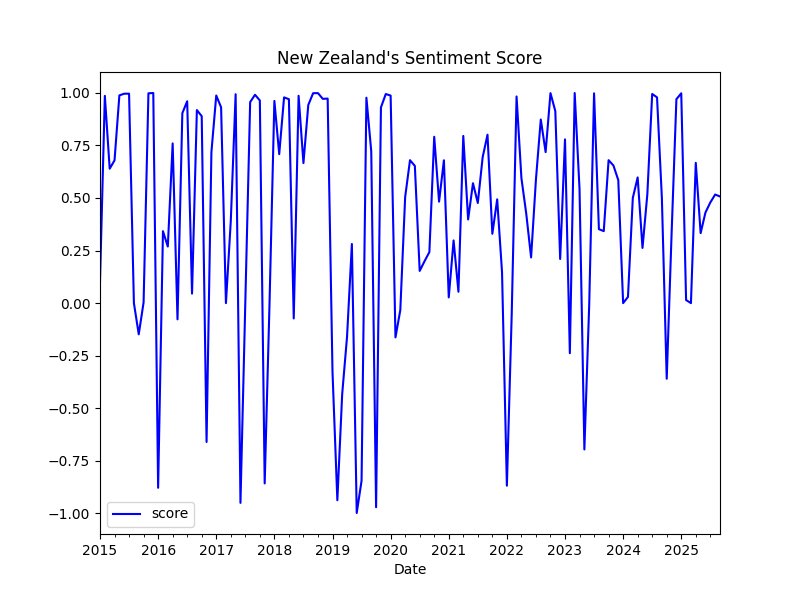

Data behind this chart, as committed beside it:
date, score, z_score
2015-01-01, 0.1031, -0.4577
2015-02-01, 0.9853, 0.6307
2015-03-01, 0.6391, 0.2035
2015-04-01, 0.6787, 0.2524
2015-05-01, 0.9876, 0.6335
2015-06-01, 0.9955, 0.6432
2015-07-01, 0.9958, 0.6436
2015-08-01, 0.0, -0.5849
2015-09-01, -0.1482, -0.7677
2015-10-01, 0.0036, -0.5805
2015-11-01, 0.9975, 0.6457
2015-12-01, 0.9989, 0.6474
2016-01-01, -0.8779, -1.668
2016-02-01, 0.342, -0.163
2016-03-01, 0.2688, -0.2533
2016-04-01, 0.7592, 0.3517
2016-05-01, -0.0771, -0.68
2016-06-01, 0.9031, 0.5292
2016-07-01, 0.9596, 0.5989
2016-08-01, 0.0453, -0.529
2016-09-01, 0.9178, 0.5473
2016-10-01, 0.8887, 0.5115
2016-11-01, -0.6601, -1.399
2016-12-01, 0.7175, 0.3002
2017-01-01, 0.987, 0.6327
2017-02-01, 0.9309, 0.5635
2017-03-01, 0.0, -0.5849
2017-04-01, 0.3902, -0.1036
2017-05-01, 0.9931, 0.6403
2017-06-01, -0.9496, -1.756
2017-07-01, 0.00765, -0.5755
2017-08-01, 0.9558, 0.5942
2017-09-01, 0.9905, 0.637
2017-10-01, 0.9635, 0.6037
2017-11-01, -0.8571, -1.642
2017-12-01, 0.0, -0.5849
2018-01-01, 0.9612, 0.601
2018-02-01, 0.7082, 0.2887
2018-03-01, 0.9781, 0.6217
2018-04-01, 0.9693, 0.6109
2018-05-01, -0.07285, -0.6748
2018-06-01, 0.9856, 0.6311
2018-07-01, 0.6657, 0.2363
2018-08-01, 0.9418, 0.577
2018-09-01, 0.998, 0.6462
2018-10-01, 0.9983, 0.6467
2018-11-01, 0.971, 0.613
2018-12-01, 0.9724, 0.6147
2019-01-01, -0.3266, -0.9878
2019-02-01, -0.9371, -1.741
2019-03-01, -0.4325, -1.118
2019-04-01, -0.1606, -0.783
2019-05-01, 0.2812, -0.238
2019-06-01, -0.9977, -1.816
2019-07-01, -0.8443, -1.627
2019-08-01, 0.9766, 0.6199
2019-09-01, 0.7217, 0.3054
2019-10-01, -0.9703, -1.782
2019-11-01, 0.9303, 0.5628
2019-12-01, 0.994, 0.6414
... 69 more rows
